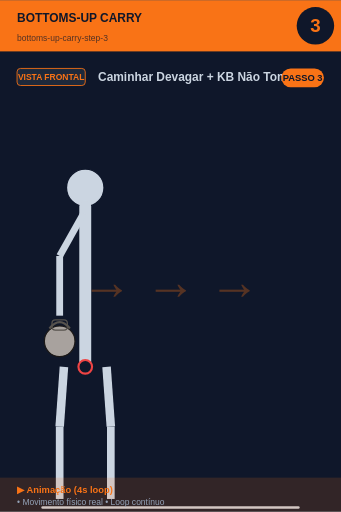
t = 0.00 s
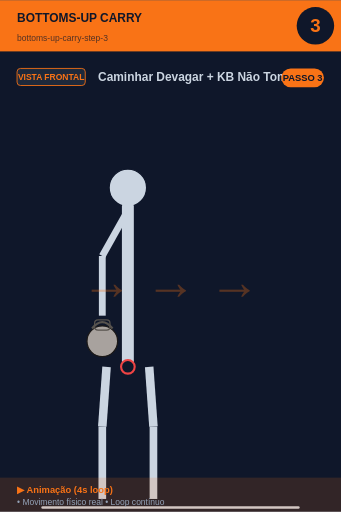
t = 0.45 s
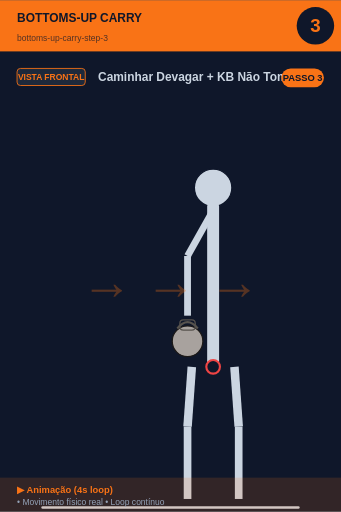
t = 1.35 s
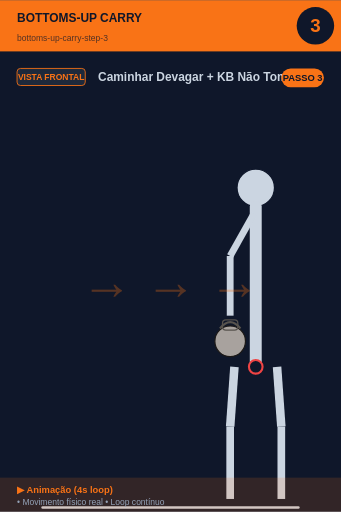
t = 2.00 s
t = 2.65 s: frame unchanged from t = 1.35 s, image omitted
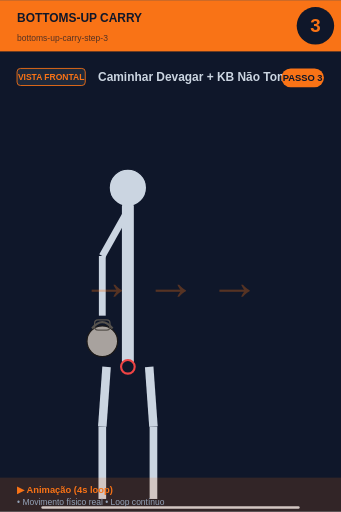
t = 3.55 s

The animated SVG that drew these frames (rendered in a browser with its animation timeline set to each time). Animation: 1 SMIL element (animateTransform=1); one cycle of 4.00 s, repeats indefinitely.

<svg xmlns="http://www.w3.org/2000/svg" viewBox="0 0 400 600" width="400" height="600">
<rect width="400" height="600" fill="#0f172a"/>

<!-- Header -->
<rect x="0" y="0" width="400" height="60" fill="#f97316"/>
<text x="20" y="25" font-size="14" font-weight="bold" fill="#0f172a" font-family="sans-serif">BOTTOMS-UP CARRY</text>
<text x="20" y="48" font-size="10" fill="#0f172a" opacity="0.7" font-family="sans-serif">bottoms-up-carry-step-3</text>

<!-- Step number -->
<circle cx="370" cy="30" r="22" fill="#0f172a"/>
<text x="370" y="37" font-size="22" font-weight="bold" fill="#f97316" text-anchor="middle" font-family="sans-serif">3</text>

<!-- Vista + título -->
<rect x="20" y="80" width="80" height="20" rx="4" fill="#1e293b" stroke="#f97316" stroke-width="1"/>
<text x="60" y="94" font-size="10" font-weight="bold" fill="#f97316" text-anchor="middle" font-family="sans-serif">VISTA FRONTAL</text>
<text x="115" y="95" font-size="14" font-weight="bold" fill="#cbd5e1" font-family="sans-serif">Caminhar Devagar + KB Não Tomba</text>

<!-- Corpo -->
<g transform="translate(0, 50)">

<g>
  <animateTransform attributeName="transform" type="translate"
    values="0,0; 200,0; 200,0; 0,0"
    keyTimes="0;0.45;0.55;1"
    dur="4s" repeatCount="indefinite"/>
  <circle cx="100" cy="170" r="22" fill="#cbd5e1" stroke="#0f172a" stroke-width="1.5"/>
  <line x1="100" y1="192" x2="100" y2="380" stroke="#cbd5e1" stroke-width="14" stroke-linecap="round"/>
  <circle cx="100" cy="380" r="8" fill="#0f172a" stroke="#ef4444" stroke-width="2.5"/>
  <!-- Braço com KB -->
  <line x1="98" y1="200" x2="70" y2="250" stroke="#cbd5e1" stroke-width="8"/>
  <line x1="70" y1="250" x2="70" y2="320" stroke="#cbd5e1" stroke-width="8"/>
  <circle cx="70" cy="350" r="18.0" fill="#a8a29e" stroke="#1c1917" stroke-width="1.5"/><path d="M 58.0 335.0 Q 70 320.0 82.0 335.0" fill="none" stroke="#57534e" stroke-width="2.5"/><rect x="61.0" y="325.0" width="18.0" height="12.0" rx="4.0" fill="none" stroke="#57534e" stroke-width="1.5"/>
  <!-- Pernas -->
  <line x1="75" y1="380" x2="70" y2="450" stroke="#cbd5e1" stroke-width="10"/>
  <line x1="125" y1="380" x2="130" y2="450" stroke="#cbd5e1" stroke-width="10"/>
  <line x1="70" y1="450" x2="70" y2="535" stroke="#cbd5e1" stroke-width="9"/>
  <line x1="130" y1="450" x2="130" y2="535" stroke="#cbd5e1" stroke-width="9"/>
</g>
<text x="200" y="300" font-size="60" fill="#f97316" opacity="0.3" font-weight="bold" text-anchor="middle">→ → →</text><line x1="50" y1="545" x2="350" y2="545" stroke="#cbd5e1" stroke-width="3" stroke-linecap="round"/>
</g>

<!-- Footer -->
<rect x="0" y="560" width="400" height="40" fill="#f97316" opacity="0.15"/>
<text x="20" y="578" font-size="11" font-weight="bold" fill="#f97316" font-family="sans-serif">▶ Animação (4s loop)</text>
<text x="20" y="592" font-size="10" fill="#94a3b8" font-family="sans-serif">• Movimento físico real • Loop contínuo</text>

<!-- Tag PASSO N -->
<g transform="translate(330, 80)">
<rect x="0" y="0" width="50" height="22" rx="11" fill="#f97316"/>
<text x="25" y="15" font-size="11" font-weight="bold" fill="#0f172a" text-anchor="middle" font-family="sans-serif">PASSO 3</text>
</g>
</svg>
